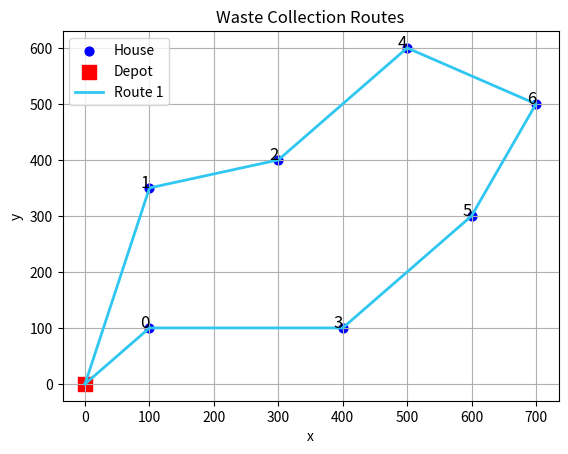

This chart was generated by the following Python code:
import numpy as np
import matplotlib.pyplot as plt
from scipy.spatial.distance import pdist, squareform

class GeneticAlgorithmWC:
    """
    Use a Genetic Algorithm to solve the Waste Collection (WC) problem.
    """
    def __init__(self, n_houses, population_size, num_generations, mutation_rate,
                house_locations, house_demands, capacity, depot_location):
        """
        Parameter Description:
        :param n_houses: Number of houses
        :param population_size: Size of the population
        :param num_generations: Number of generations
        :param mutation_rate: Probability of mutation
        :param house_locations: An array of (x, y) coordinates for each house, shape = [n_houses, 2]
        :param house_demands: An array of demands for each house, shape = [n_houses]
        :param capacity: Truck capacity
        :param depot_location: The (x, y) coordinate of the depot (parking station)
        """
        self.n_houses = n_houses
        self.population_size = population_size
        self.num_generations = num_generations
        self.mutation_rate = mutation_rate

        self.house_locations = house_locations
        self.house_demands = house_demands
        self.capacity = capacity
        self.depot_location = depot_location

        # Build the distance matrix among houses
        self.distance_matrix = squareform(pdist(house_locations, 'euclidean'))
        # Build the distance from the depot to each house ([n_houses] array)
        dx = house_locations[:, 0] - depot_location[0]
        dy = house_locations[:, 1] - depot_location[1]
        self.distance_matrix_depot = np.sqrt(dx**2 + dy**2)
        # self.distance_matrix_depot = squareform(pdist(house_locations - depot_location, 'euclidean'))

    def generate_initial_population(self):
        """
        Generate the initial population, where each individual is a permutation of house indices.
        """
        population = []
        for _ in range(self.population_size):
            individual = np.random.permutation(self.n_houses)
            population.append(individual)
        return np.array(population)

    def calculate_wc_distance(self, house_sequence):
        """
        Calculate the total travel distance for the given house visiting sequence 
        in the waste collection problem. If the truck runs out of capacity for the next house, 
        it returns to the depot, and then continues from the depot again.
        """
        total_distance = 0.0
        rest_capacity = self.capacity - self.house_demands[house_sequence[0]]
        # Start: from depot to the first house
        total_distance += self.distance_matrix_depot[house_sequence[0]]

        for i in range(len(house_sequence) - 1):
            from_house = house_sequence[i]
            to_house = house_sequence[i + 1]
            rest_capacity -= self.house_demands[to_house]

            # If capacity is exceeded, return to depot and then start again
            if rest_capacity < 0:
                total_distance += self.distance_matrix_depot[from_house]  # return to depot
                total_distance += self.distance_matrix_depot[to_house]    # depot to the next house
                rest_capacity = self.capacity - self.house_demands[to_house]
            else:
                # If there is enough capacity, go directly from house to house
                total_distance += self.distance_matrix[from_house, to_house]

        # Return to depot after the last house
        last_house = house_sequence[-1]
        total_distance += self.distance_matrix_depot[last_house]
        return total_distance

    def evaluate_fitness(self, population):
        """
        Compute the total distance (the smaller, the better) for each individual in the population.
        """
        fitness_values = np.zeros(len(population))
        for i, individual in enumerate(population):
            fitness_values[i] = self.calculate_wc_distance(individual)
        return fitness_values

    def selection_tournament(self, population, fitness, tournament_size=2):
        """
        Tournament selection: randomly pick several individuals and choose 
        the one with the smallest distance (the best individual).
        """
        num_individuals = len(population)
        best_fitness = np.inf
        selected_individual = None
        for _ in range(tournament_size):
            random_index = np.random.randint(num_individuals)
            if fitness[random_index] < best_fitness:
                best_fitness = fitness[random_index]
                selected_individual = population[random_index]
        return selected_individual

    def crossover_OX(self, parent1, parent2):
        """
        Ordered Crossover (OX).
        :param parent1: The first parent
        :param parent2: The second parent
        :return: Offspring (similar to TSP)
        """
        num_cities = len(parent1)
        child = np.zeros(num_cities, dtype=int)

        # Randomly determine the segment for crossover
        subset_start = np.random.randint(0, num_cities - 1)
        subset_end = np.random.randint(subset_start + 1, num_cities)

        # Copy the gene segment from parent1 into the child
        child[subset_start:subset_end] = parent1[subset_start:subset_end]

        # Fill in remaining genes with parent2
        pointer = 0
        for city in parent2:
            if city not in child:
                while child[pointer] != 0:
                    pointer += 1
                child[pointer] = city
        return child

    def mutate(self, child):
        """
        Mutation operation: randomly swap two house indices.
        """
        if np.random.rand() < self.mutation_rate:
            swap_pos1 = np.random.randint(len(child))
            swap_pos2 = np.random.randint(len(child))
            child[swap_pos1], child[swap_pos2] = child[swap_pos2], child[swap_pos1]
        return child

    def update_population(self, population, fitness):
        """
        Maintain the population size by removing the worst individuals (largest distance).
        """
        while len(population) > self.population_size:
            worst_index = np.argmax(fitness)
            population = np.delete(population, worst_index, axis=0)
            fitness = np.delete(fitness, worst_index, axis=0)
        return population, fitness

    def run(self):
        """
        Main process: run the genetic algorithm.
        """
        print("### Parameter Settings:")
        print(f"    Population Size: {self.population_size}")
        print(f"    Number of Generations: {self.num_generations}")
        print(f"    Mutation Rate: {self.mutation_rate}")
        print("### Genetic Algorithm Start ...")

        # Generate the initial population and evaluate fitness
        population = self.generate_initial_population()
        fitness = self.evaluate_fitness(population)

        best_cost = np.inf
        best_individual = None

        for gen in range(self.num_generations):
            # Generate offspring
            for _ in range(self.population_size):
                # Select parents
                parent1 = self.selection_tournament(population, fitness, 2)
                parent2 = self.selection_tournament(population, fitness, 2)

                # Crossover and mutation
                offspring1 = self.crossover_OX(parent1, parent2)
                offspring2 = self.crossover_OX(parent2, parent1)
                offspring1 = self.mutate(offspring1)
                offspring2 = self.mutate(offspring2)

                # Insert offspring into the population
                population = np.vstack((population, offspring1))
                population = np.vstack((population, offspring2))

                # Compute the fitness of new offspring
                fit1 = self.calculate_wc_distance(offspring1)
                fit2 = self.calculate_wc_distance(offspring2)
                fitness = np.append(fitness, fit1)
                fitness = np.append(fitness, fit2)

                # Control population size
                population, fitness = self.update_population(population, fitness)

                # Update global best
                current_best = np.min(fitness)
                if current_best < best_cost:
                    best_cost = current_best
                    best_individual = population[np.argmin(fitness)]

            # Print info every few generations
            if (gen + 1) % 10 == 0:
                print(f"    Generation {gen + 1}:")
                print(f"   Population Size: {len(population)}")
                print(f"       Current Best Distance: {best_cost:.2f}")
                print(f"       Best Sequence: {best_individual}")

        print("### Genetic Algorithm Finished!")
        print("Optimal House Sequence:")
        print(best_individual)
        print("Total Distance:")
        print(best_cost)
        return best_individual, best_cost

    def plot_routes(self, best_sequence):
        """
        Plot the traveling routes. The best sequence is split into multiple sub-routes 
        due to capacity constraints. Each sub-route is drawn separately.
        """
        x = self.house_locations[:, 0]
        y = self.house_locations[:, 1]

        plt.figure()
        plt.title('Waste Collection Routes')
        plt.xlabel('x')
        plt.ylabel('y')
        plt.grid(True)
        plt.scatter(x, y, c='blue', marker='o', s=40, label='House')

        # Plot the depot as well
        plt.scatter(self.depot_location[0], self.depot_location[1], c='red', marker='s', s=100, label='Depot')

        # Annotate each house with its index
        for i, (xi, yi) in enumerate(zip(x, y)):
            plt.text(xi, yi, str(i), fontsize=12, ha='right')

        # Split the sequence
        sub_routes = []
        sub_route = [best_sequence[0]]
        rest_capacity = self.capacity - self.house_demands[best_sequence[0]]

        for i in range(len(best_sequence) - 1):
            curr_house = best_sequence[i]
            next_house = best_sequence[i + 1]
            rest_capacity -= self.house_demands[next_house]

            # If capacity is insufficient, draw current sub-route and start a new one
            if rest_capacity < 0:
                sub_routes.append(sub_route)
                sub_route = [next_house]
                rest_capacity = self.capacity - self.house_demands[next_house]
            else:
                sub_route.append(next_house)

        # Add the last sub-route
        sub_routes.append(sub_route)

        # Draw each sub-route
        for i, route in enumerate(sub_routes):
            self._draw_segment(route, i + 1)

        plt.legend()
        plt.show()

        # Print each sub-route
        print("### Sub-routes:")
        for i, route in enumerate(sub_routes):
            print(f"Route {i + 1}: {list(route)}")

    def _draw_segment(self, sub_route, route_number):
        """
        Helper function: plots the route segment by connecting the depot 
        and the houses in sub_route, then returning to the depot.
        """
        x = self.house_locations[:, 0]
        y = self.house_locations[:, 1]

        depot_x = self.depot_location[0]
        depot_y = self.depot_location[1]

        route_x = [depot_x, x[sub_route[0]]]
        route_y = [depot_y, y[sub_route[0]]]

        for i in range(len(sub_route) - 1):
            route_x.append(x[sub_route[i + 1]])
            route_y.append(y[sub_route[i + 1]])

        route_x.append(depot_x)
        route_y.append(depot_y)

        color = np.random.rand(3,)
        plt.plot(route_x, route_y, color=color, linewidth=2, label=f'Route {route_number}')

# ---------------- Example usage below; can be run directly ----------------
# Waste Collection example: 7 houses, capacity = 1000
n_house = 7
house_locations = np.array([
[100, 100],[100, 350],[300, 400],[400, 100],[500, 600],[600, 300],[700, 500]
])

house_demands = np.array([100, 200, 300, 100, 200, 300, 400])
depot_location = np.array([0, 0])
capacity = 2000

# GA parameters
population_size = 50
num_generations = 50
mutation_rate = 0.05

ga_wc = GeneticAlgorithmWC(n_houses=n_house,
                          population_size=population_size,
                          num_generations=num_generations,
                          mutation_rate=mutation_rate,
                          house_locations=house_locations,
                          house_demands=house_demands,
                          capacity=capacity,
                          depot_location=depot_location)

best_seq, best_dist = ga_wc.run()
ga_wc.plot_routes(best_seq)